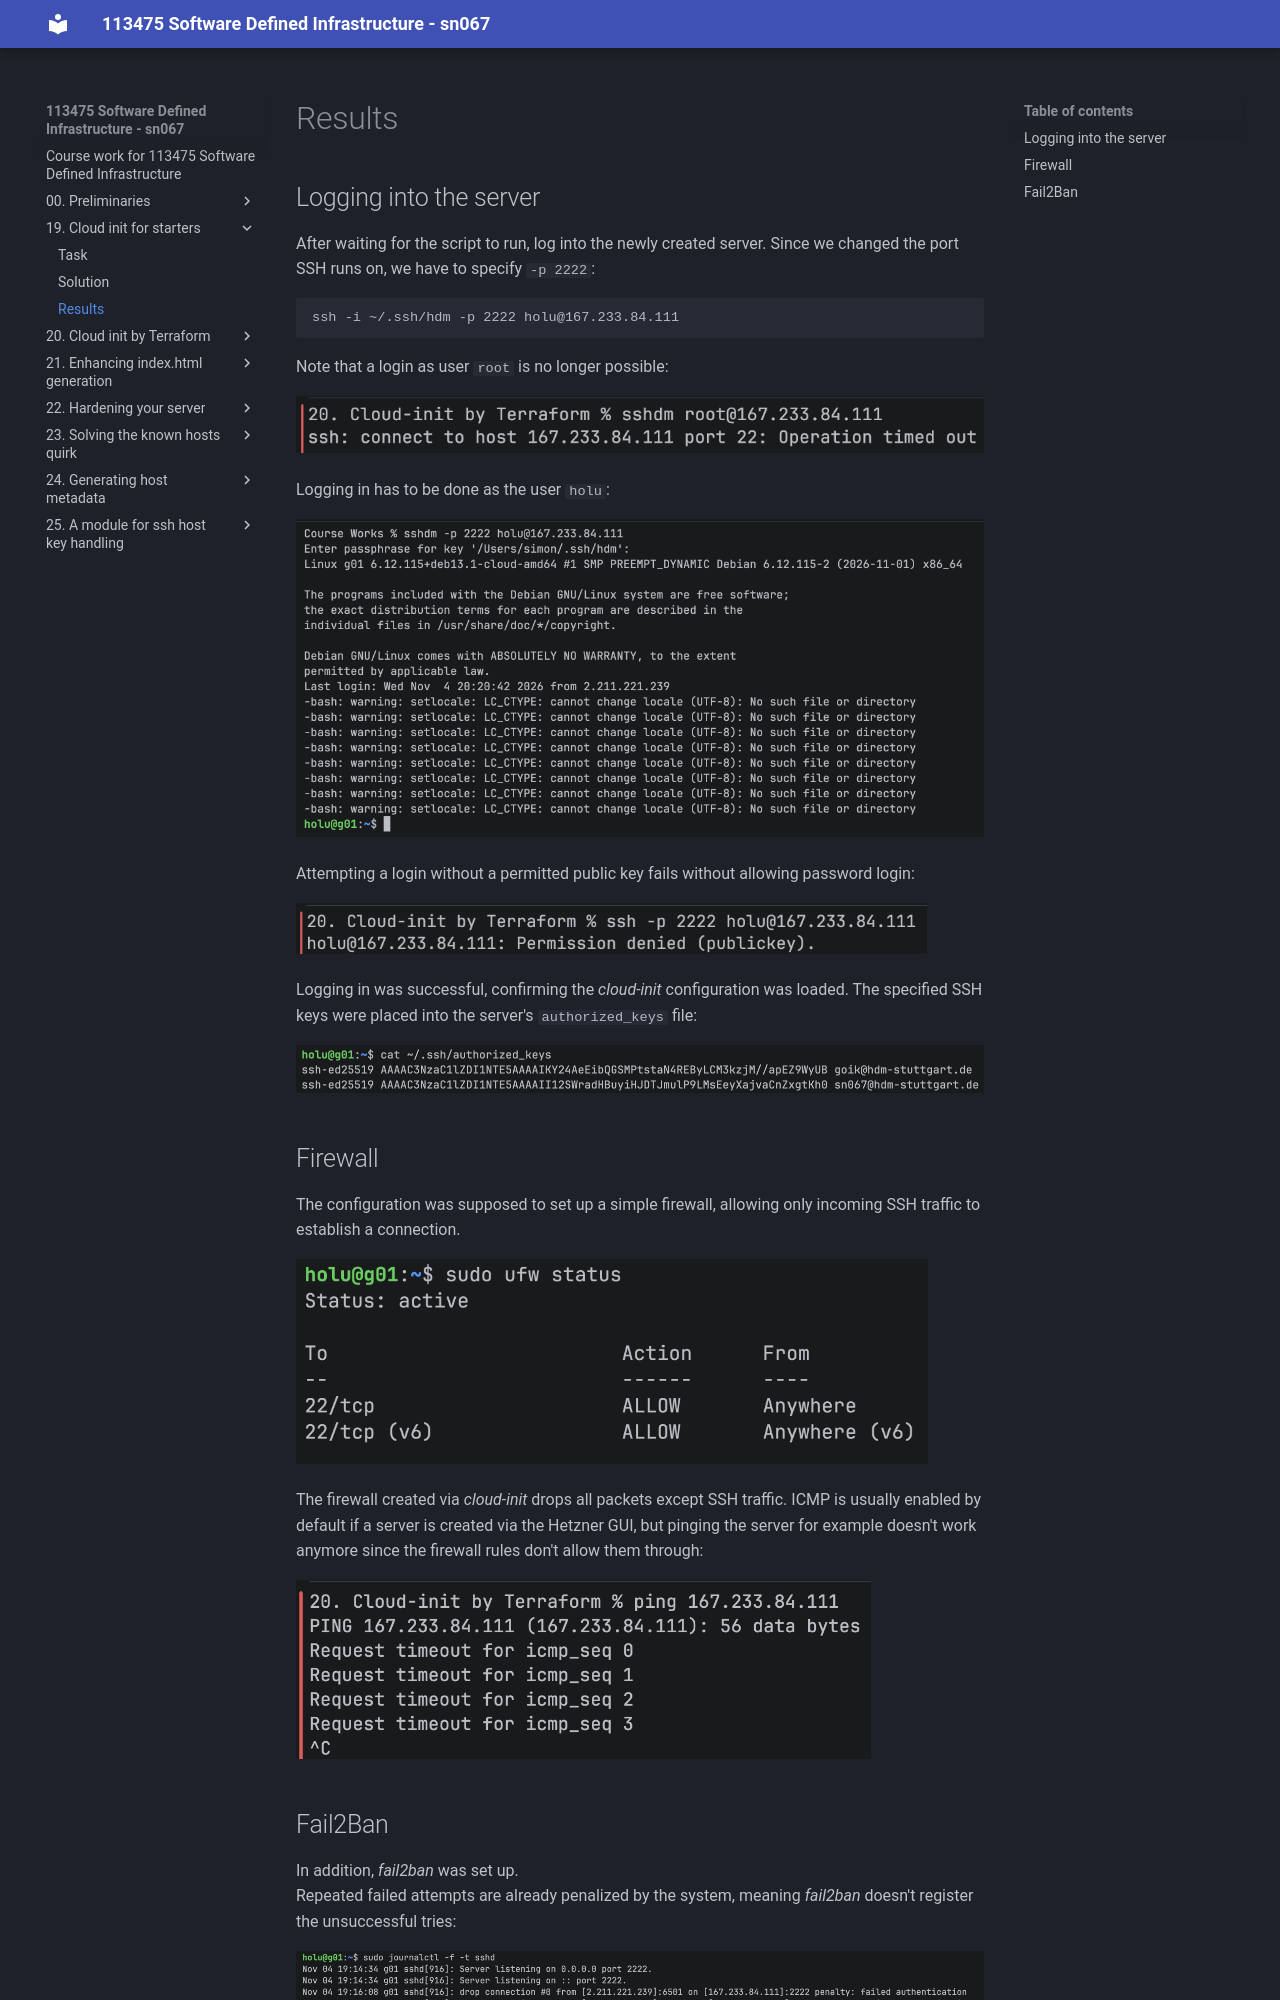

repository: neubert-simon/software-defined-infrastructure · page: 19. Cloud-init for starters/2. Result.html · generator: mkdocs

# Results

## Logging into the server

After waiting for the script to run, log into the newly created server.
Since we changed the port SSH runs on, we have to specify `-p 2222`:

``` bash
ssh -i ~/.ssh/hdm -p 2222 holu@167.233.84.111
```

Note that a login as user `root` is no longer possible:

<img src="img/11.root.png" style="max-height: 2.5lh">

Logging in has to be done as the user `holu`:

<img src="img/3.%20Connecting%20to%20the%20server.png" style="max-height: 17.5lh">

Attempting a login without a permitted public key fails without allowing password login:

<img src="img/10.failpki.png" style="max-height: 2lh">

Logging in was successful, confirming the _cloud-init_ configuration was loaded.
The specified SSH keys were placed into the server's `authorized_keys` file:

<img src="img/5.%20authorized_keys.png" style="max-height: 3lh">

## Firewall

The configuration was supposed to set up a simple firewall, allowing only incoming SSH traffic to establish a connection.

<img src="img/4.Firewall.png" style="max-height: 8lh">


The firewall created via _cloud-init_ drops all packets except SSH traffic.
ICMP is usually enabled by default if a server is created via the Hetzner GUI, but pinging the server for example doesn't work anymore since the firewall rules don't allow them through:

<img src="img/6.ping.png" style="max-height: 7lh">
